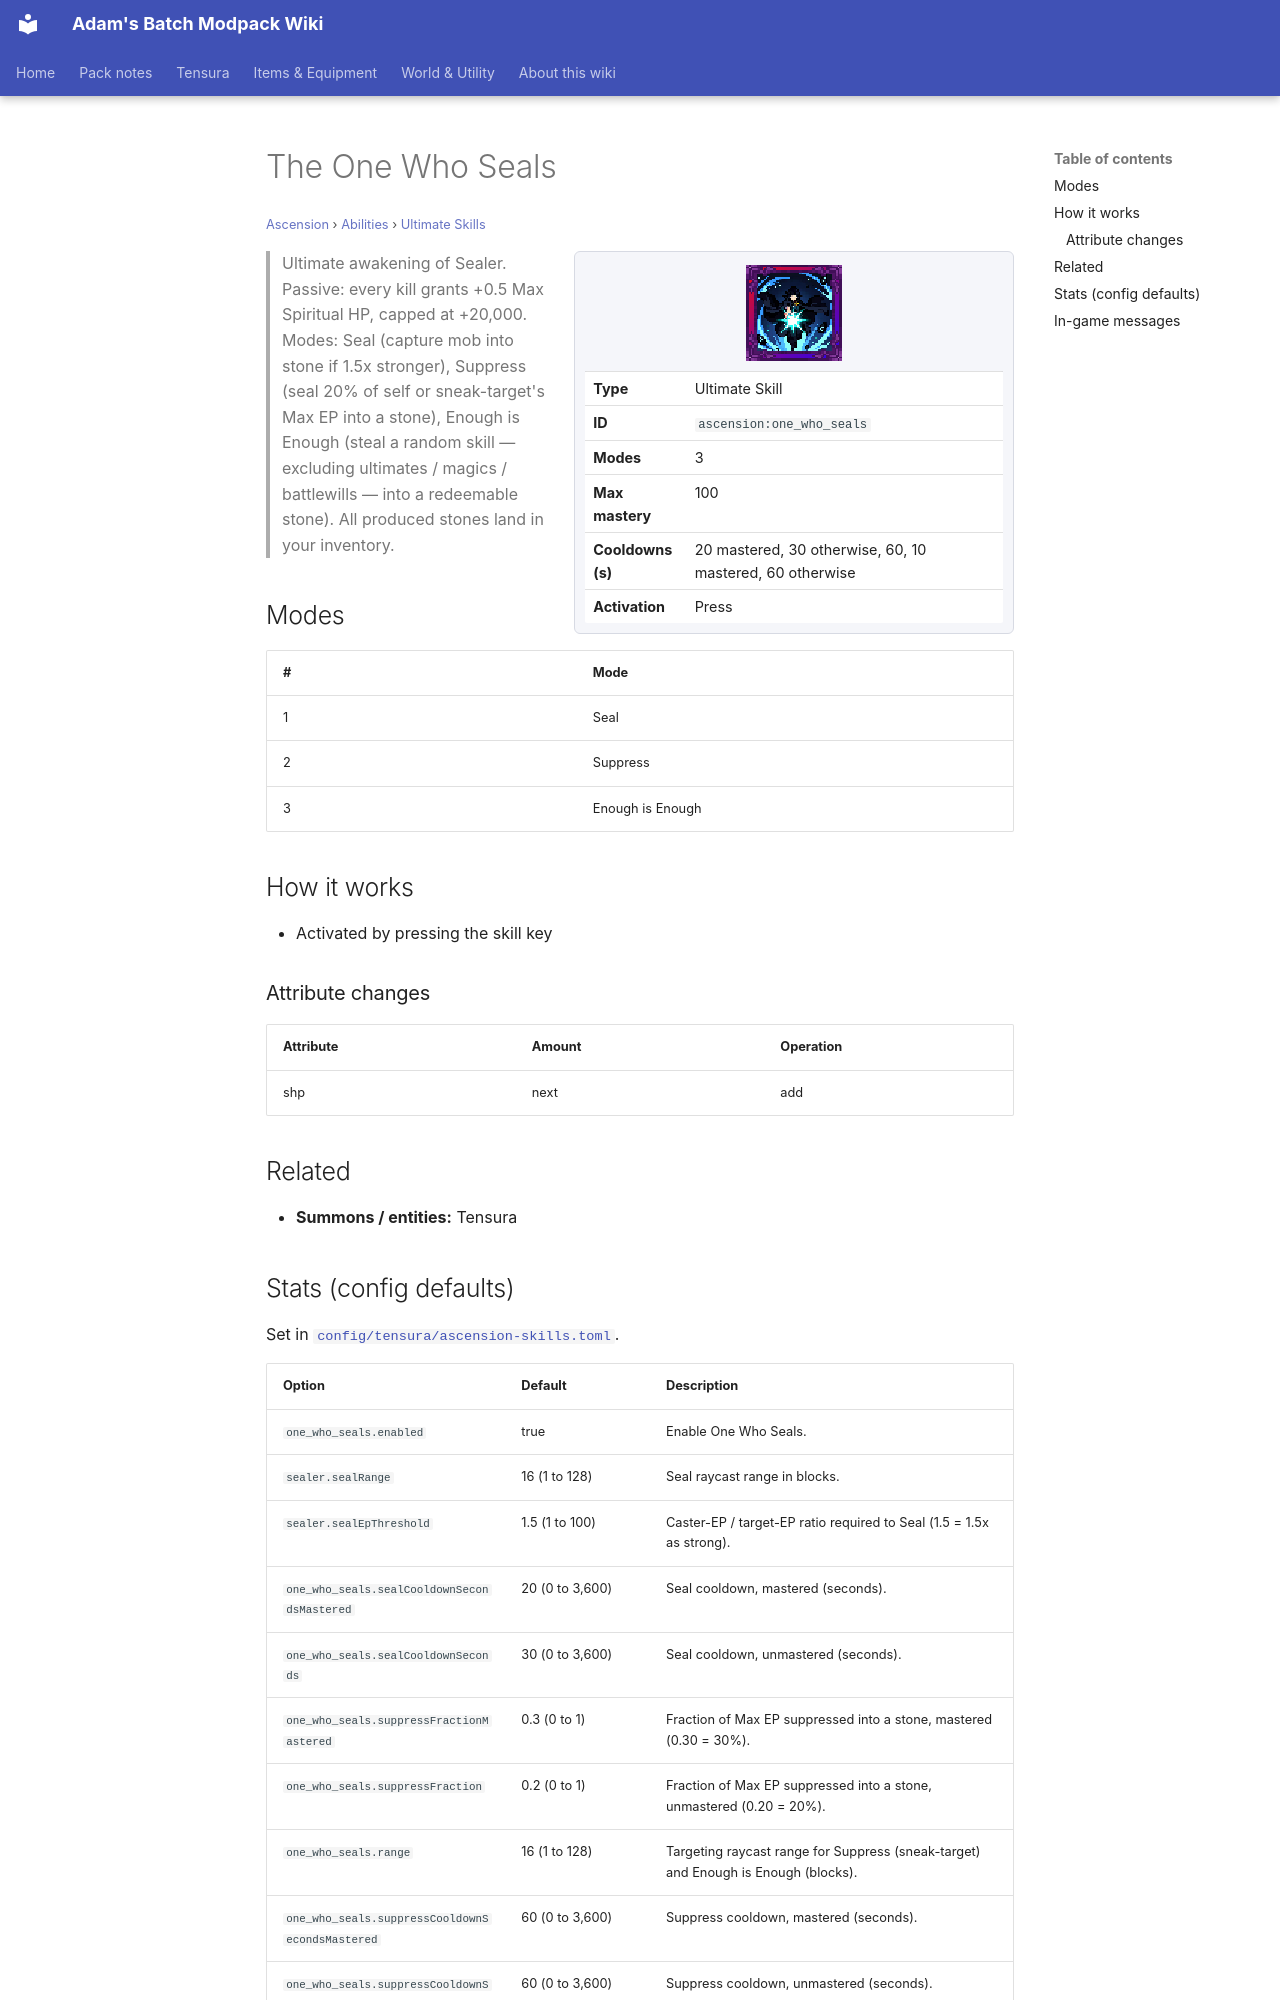

repository: Proteus-Nell/Adams-Batch-MC-Modpack-Wiki · page: ascension/abilities/ultimate-skills/one-who-seals/index.html · generator: mkdocs

# The One Who Seals

<small>[Ascension](../../index.md) &rsaquo; [Abilities](../index.md) &rsaquo; [Ultimate Skills](index.md)</small>

<div class="infobox" markdown>

![The One Who Seals](../../../assets/icons/ascension/skill/one_who_seals.png)

| | |
|---|---|
| **Type** | Ultimate Skill |
| **ID** | `ascension:one_who_seals` |
| **Modes** | 3 |
| **Max mastery** | 100 |
| **Cooldowns (s)** | 20 mastered, 30 otherwise, 60, 10 mastered, 60 otherwise |
| **Activation** | Press |

</div>

> Ultimate awakening of Sealer. Passive: every kill grants +0.5 Max Spiritual HP, capped at +20,000. Modes: Seal (capture mob into stone if 1.5x stronger), Suppress (seal 20% of self or sneak-target's Max EP into a stone), Enough is Enough (steal a random skill — excluding ultimates / magics / battlewills — into a redeemable stone). All produced stones land in your inventory.

## Modes

| # | Mode |
|---|---|
| 1 | Seal |
| 2 | Suppress |
| 3 | Enough is Enough |

## How it works

- Activated by pressing the skill key

### Attribute changes

| Attribute | Amount | Operation |
|---|---|---|
| shp | next | add |

## Related

- **Summons / entities:** Tensura
